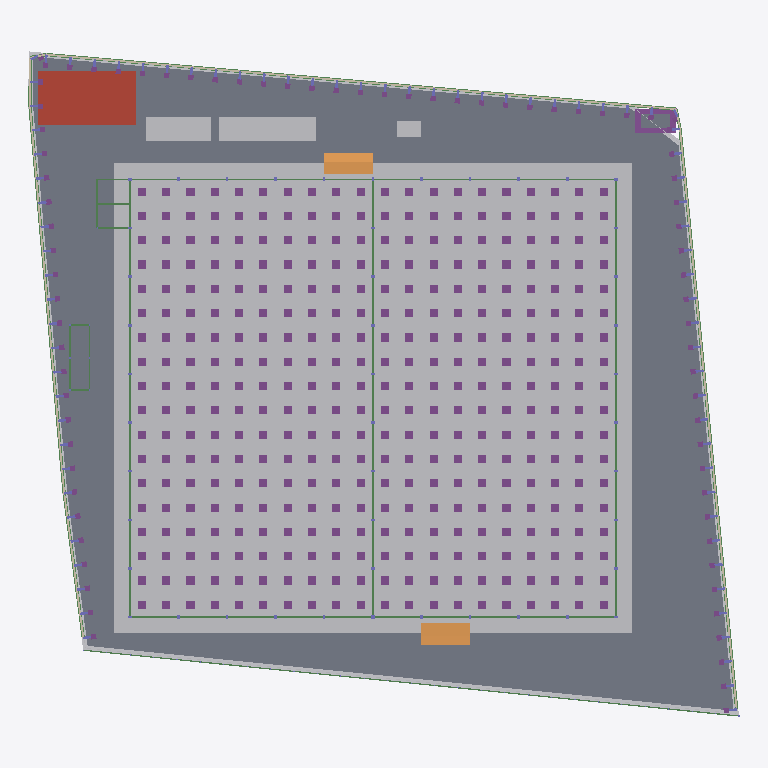
Plan cut of the same IFC building model at storey 'B1 ฐานราก/เสาเข็ม' (level -1.20 m, cut at 0.20 m), seen from above with north up, elements coloured by IFC class (only those large enough to see are counted): 348 footings (purple), 39 beams (green), 8 other elements (light grey), 2 slabs (grey), 2 ramps (orange), 1 roof (red-brown). Cut surfaces are drawn darker.
Extent 87.8 m × 82.1 m × 40.0 m (x, y, z). Storeys (6): B1 ฐานราก/เสาเข็ม at -1.20 m; 00 ระดับถนนรอบอาคาร ±0.00 at 0.00 m; 01 พื้นชั้นที่ 1 +0.50 at 0.50 m; 02 พื้นชั้นลอย +3.30 at 3.30 m; 03 หัวเสาคอนกรีต +4.50 at 4.50 m; RF หัวเสารับหลังคา +9.00 at 9.00 m. Elements (3759): 962 IfcMember, 871 IfcPile, 727 IfcFooting, 279 IfcColumn, 276 IfcMechanicalFastener, 273 IfcBeam, 162 IfcWall, 92 IfcPlate, 61 IfcBuildingElementProxy, 23 IfcPipeSegment, 13 IfcSlab, 9 IfcCovering.

HEADER;
FILE_DESCRIPTION(('ViewDefinition[DesignTransferView]'),'2;1');
FILE_NAME('/dev/null','2026-11-18T22:32:51+00:00',(''),(''),'IfcOpenShell 0.9.0.post1','IfcOpenShell 0.9.0.post1','Nobody');
FILE_SCHEMA(('IFC4'));
ENDSEC;
DATA;
#1=IFCPROJECT('2jw02s2JDEhhkC6MJj1s6z',$,'WEC-TC-6901 งานก่อสร้างอาคารโกดังและงานบริเวณ',$,$,$,$,(#10),#5);
#12=IFCSITE('33fS$H$D58Dfq$UdwD6liL',$,'10/7 หมู่ 5 ต.ท่าข้าม อ.สามพราน จ.นครปฐม',$,$,$,$,$,$,$,$,$,$,$);
#13=IFCBUILDING('3fqWt$byfFxQxn8J1f1SK$',$,'อาคารโกดัง TC Electric 60x54 ม.',$,$,$,$,$,$,$,$,$);
#16=IFCBUILDINGSTOREY('1L3DHHS0X2duouO8IUB48k',$,'B1 ฐานราก/เสาเข็ม',$,$,$,$,$,$,-1.2);
#18=IFCBUILDINGSTOREY('0$x5gywXf5qRdQoqDzDcTd',$,'00 ระดับถนนรอบอาคาร ±0.00',$,$,$,$,$,$,0.0);
#19=IFCBUILDINGSTOREY('3r3cvBJxX5N9uzEo_RWGlN',$,'01 พื้นชั้นที่ 1 +0.50',$,$,$,$,$,$,0.5);
#20=IFCBUILDINGSTOREY('3XRr_U6p5BxxR0GEFRzq$l',$,'02 พื้นชั้นลอย +3.30',$,$,$,$,$,$,3.3);
#21=IFCBUILDINGSTOREY('2yl7lruNj4ARuW$WF8_eot',$,'03 หัวเสาคอนกรีต +4.50',$,$,$,$,$,$,4.5);
#22=IFCBUILDINGSTOREY('3V0IQayWX1PuO2LMVob6Zy',$,'RF หัวเสารับหลังคา +9.00',$,$,$,$,$,$,9.0);
#51=IFCBUILDINGELEMENTPROXY('21hMePWHL0Kf77EY6e7gm9',$,'ดินถมบดอัด หนา 0.30 ม. (อาคาร + เผื่อ 2 ม.)',$,'EarthworksFill',#56,#66,'FILL',.USERDEFINED.);
#25287=IFCSLAB('0yZbLmefn1ZOS$i6h9MJ3s',$,'พื้นถนนรอบอาคาร S2 คสล. หนา 0.15 ม. (TOP ±0.00)',$,$,#25292,#25351,'S2',.BASESLAB.);
#25462=IFCSLAB('1AcNgIAJr93QQIgDTdY4qz',$,'ถังเก็บน้ำใต้ดิน - ฝา หนา 0.15',$,$,#25467,#25471,'UGT',.ROOF.);
#28=IFCGEOGRAPHICELEMENT('0_VAUQO$XDfvaGkRW4sPbs',$,'ผิวดินเดิม ±0.00',$,$,#33,#50,'EG',.TERRAIN.);
#187=IFCBUILDINGELEMENTPROXY('32W943WOL7ZAIDawtY5piU',$,'โรงเก็บวัสดุและเครื่องมือ 3.00x12.00 ม. (ด้านเหนือ)',$,$,#192,#196,'TMP',$);
#177=IFCBUILDINGELEMENTPROXY('2xqF6yCMb9Df3f$UQgvY6Z',$,'สำนักงานสนาม 3.00x8.00 ม. (ด้านเหนือ ระหว่างแถวเข็มถนน)',$,$,#182,#186,'TMP',$);
#25402=IFCRAMP('0wOpucR4f6pgnqOlS$yUWr',$,'ทางลาดขนส่งด้านใต้ (DN) กว้าง 6.00 ม.',$,$,#25407,#25411,'RAMP',.STRAIGHT_RUN_RAMP.);
#25392=IFCRAMP('3cviHkzTH0J9oIgMd_g9l$',$,'ทางลาดขนส่งด้านเหนือ (DN) กว้าง 6.00 ม.',$,$,#25397,#25401,'RAMP',.STRAIGHT_RUN_RAMP.);
#25352=IFCFOOTING('1qeLhPfQDBwvYfzEfasEZv',$,'ฐานแท่นหม้อแปลง 750 kVA 5.00x3.00x0.40 ม.',$,$,#25357,#25361,'TRP',.PAD_FOOTING.);
#197=IFCBUILDINGELEMENTPROXY('0VcOLkiCX0xeu5sGCje_kI',$,'ห้องน้ำชั่วคราว 2 ห้อง (ด้านเหนือ)',$,$,#202,#206,'TMP',$);
#25362=IFCSLAB('23q5f1uh59uuMdfhLIlISS',$,'แท่นวางหม้อแปลง 3.50x1.75x0.15 ม.',$,$,#25367,#25371,'TRP',.BASESLAB.);
#107=IFCBUILDINGELEMENTPROXY('1pjG9Tp0f4efCABemx6hwt',$,'รั้วชั่วคราวเมทัลชีท สูง 2.00 ม.',$,$,#112,#116,'TF',$);
#25227=IFCBEAM('0FA7SOZ8vEweGjIQ7_Ht9C',$,'คาน B3 0.20x0.40',$,$,#25232,#25236,'B3',.BEAM.);
#25257=IFCBEAM('1HM3JxH8L29gz71VqIH_ZJ',$,'คาน B3 0.20x0.40',$,$,#25262,#25266,'B3',.BEAM.);
#24987=IFCBEAM('34KM7gLSLFZ86aZyNafzWv',$,'คานคอดิน B1 0.20x0.60',$,$,#24992,#24996,'B1',.BEAM.);
#25077=IFCBEAM('1Qb41rhy12DOERzDk5qPz4',$,'คานคอดิน B1 0.20x0.60',$,$,#25082,#25086,'B1',.BEAM.);
#25167=IFCBEAM('3iMsVw9Bv3GQC5ivNgshyH',$,'คานคอดิน B1 0.20x0.60',$,$,#25172,#25176,'B1',.BEAM.);
#24837=IFCBEAM('0SoPX0_5X0mhopgjTQHk2q',$,'คานคอดิน B1 0.20x0.60',$,$,#24842,#24846,'B1',.BEAM.);
#24847=IFCBEAM('2nObQJkO9CrQtV4UJxGjew',$,'คานคอดิน B1 0.20x0.60',$,$,#24852,#24856,'B1',.BEAM.);
#24857=IFCBEAM('2UOpZKrafCBvx3e5MZgJ8D',$,'คานคอดิน B1 0.20x0.60',$,$,#24862,#24866,'B1',.BEAM.);
#24867=IFCBEAM('06LiRrGZ52wu7Jx$WvZI5i',$,'คานคอดิน B1 0.20x0.60',$,$,#24872,#24876,'B1',.BEAM.);
#24887=IFCBEAM('0WR7DnGTXD$wpox0scSVJD',$,'คานคอดิน B1 0.20x0.60',$,$,#24892,#24896,'B1',.BEAM.);
#24897=IFCBEAM('3JYKpKucD42O8rMa3LlCeF',$,'คานคอดิน B1 0.20x0.60',$,$,#24902,#24906,'B1',.BEAM.);
#24907=IFCBEAM('1YOWLVYNLBrhMMGG73NdNK',$,'คานคอดิน B1 0.20x0.60',$,$,#24912,#24916,'B1',.BEAM.);
#24927=IFCBEAM('2kavcOxvfEC9ecUY0kfUle',$,'คานคอดิน B1 0.20x0.60',$,$,#24932,#24936,'B1',.BEAM.);
#24937=IFCBEAM('1SbCB9Lb54fAgswM8lfpwh',$,'คานคอดิน B1 0.20x0.60',$,$,#24942,#24946,'B1',.BEAM.);
#24947=IFCBEAM('0ozOgr0J53hfr0_KiZQLPE',$,'คานคอดิน B1 0.20x0.60',$,$,#24952,#24956,'B1',.BEAM.);
#24957=IFCBEAM('37LaPPPX14QfbcYFsbkj8P',$,'คานคอดิน B1 0.20x0.60',$,$,#24962,#24966,'B1',.BEAM.);
#24967=IFCBEAM('38NncKd6b9QQcCwMOk1g_O',$,'คานคอดิน B1 0.20x0.60',$,$,#24972,#24976,'B1',.BEAM.);
#24977=IFCBEAM('3Ieyk64gP0UvDAVKvsCV6s',$,'คานคอดิน B1 0.20x0.60',$,$,#24982,#24986,'B1',.BEAM.);
#24997=IFCBEAM('13bcxIxW15Kh2Fi3G3S5Rf',$,'คานคอดิน B1 0.20x0.60',$,$,#25002,#25006,'B1',.BEAM.);
#25007=IFCBEAM('3_KAyK75r82uOHVRDum4u7',$,'คานคอดิน B1 0.20x0.60',$,$,#25012,#25016,'B1',.BEAM.);
#25017=IFCBEAM('11OAq0Evr4$BBLR1Kdlv3j',$,'คานคอดิน B1 0.20x0.60',$,$,#25022,#25026,'B1',.BEAM.);
#25027=IFCBEAM('2We0WIuaT2YvzDVZ3HIiJo',$,'คานคอดิน B1 0.20x0.60',$,$,#25032,#25036,'B1',.BEAM.);
#25037=IFCBEAM('2wbNFm9KT7yhk4pm$dRwXz',$,'คานคอดิน B1 0.20x0.60',$,$,#25042,#25046,'B1',.BEAM.);
#25057=IFCBEAM('0HwQCuJzP9hPDnUt7Vi_RU',$,'คานคอดิน B1 0.20x0.60',$,$,#25062,#25066,'B1',.BEAM.);
#25047=IFCBEAM('3PT5VAe612reF1DYXCiYtY',$,'คานคอดิน B1 0.20x0.60',$,$,#25052,#25056,'B1',.BEAM.);
#25067=IFCBEAM('0RwVjAClf2uOXEdp77GcSD',$,'คานคอดิน B1 0.20x0.60',$,$,#25072,#25076,'B1',.BEAM.);
#25087=IFCBEAM('3ZFmBmQmrExemEnrypYYot',$,'คานคอดิน B1 0.20x0.60',$,$,#25092,#25096,'B1',.BEAM.);
#25097=IFCBEAM('0BXwBYK4LBQf8tZJbcyfX0',$,'คานคอดิน B1 0.20x0.60',$,$,#25102,#25106,'B1',.BEAM.);
#25107=IFCBEAM('0S665IBiLCrwhTDe7iNfRO',$,'คานคอดิน B1 0.20x0.60',$,$,#25112,#25116,'B1',.BEAM.);
#25117=IFCBEAM('2FdyR8XIf0kA$GoT1AVsqp',$,'คานคอดิน B1 0.20x0.60',$,$,#25122,#25126,'B1',.BEAM.);
#25137=IFCBEAM('0Y1sXCMCf9ngIF7K3LH3fW',$,'คานคอดิน B1 0.20x0.60',$,$,#25142,#25146,'B1',.BEAM.);
#25127=IFCBEAM('0TDvVt4fjBuv_3kx_uq2Q8',$,'คานคอดิน B1 0.20x0.60',$,$,#25132,#25136,'B1',.BEAM.);
#25157=IFCBEAM('1IlCjk_794eO63mqTxyTRd',$,'คานคอดิน B1 0.20x0.60',$,$,#25162,#25166,'B1',.BEAM.);
#25147=IFCBEAM('0cMrqSYzvA8x2iBfvyhZ1x',$,'คานคอดิน B1 0.20x0.60',$,$,#25152,#25156,'B1',.BEAM.);
#25177=IFCBEAM('1hnK9w3OzFJh2XRtabcMEC',$,'คานคอดิน B1 0.20x0.60',$,$,#25182,#25186,'B1',.BEAM.);
#24827=IFCBEAM('32X3fF52r73f63q5VaE1Q1',$,'คานคอดิน B1 0.20x0.60',$,$,#24832,#24836,'B1',.BEAM.);
#24877=IFCBEAM('35g$z88cr5ogzL8zew49Sz',$,'คานคอดิน B1 0.20x0.60',$,$,#24882,#24886,'B1',.BEAM.);
#24917=IFCBEAM('3ap14K7V16Vg_nQiEzXRLN',$,'คานคอดิน B1 0.20x0.60',$,$,#24922,#24926,'B1',.BEAM.);
#25187=IFCBEAM('0mkyTwWb92S9BECnr9yTa9',$,'คานคอดิน B1 0.20x0.60',$,$,#25192,#25196,'B1',.BEAM.);
#77=IFCBUILDINGELEMENTPROXY('3Ar_n7jnn90uOb6dCTU$_m',$,'รั้วชั่วคราวเมทัลชีท สูง 2.00 ม.',$,$,#82,#86,'TF',$);
#97=IFCBUILDINGELEMENTPROXY('2rEyP9WHP9d8kvSMaem_fL',$,'รั้วชั่วคราวเมทัลชีท สูง 2.00 ม.',$,$,#102,#106,'TF',$);
ENDSEC;
